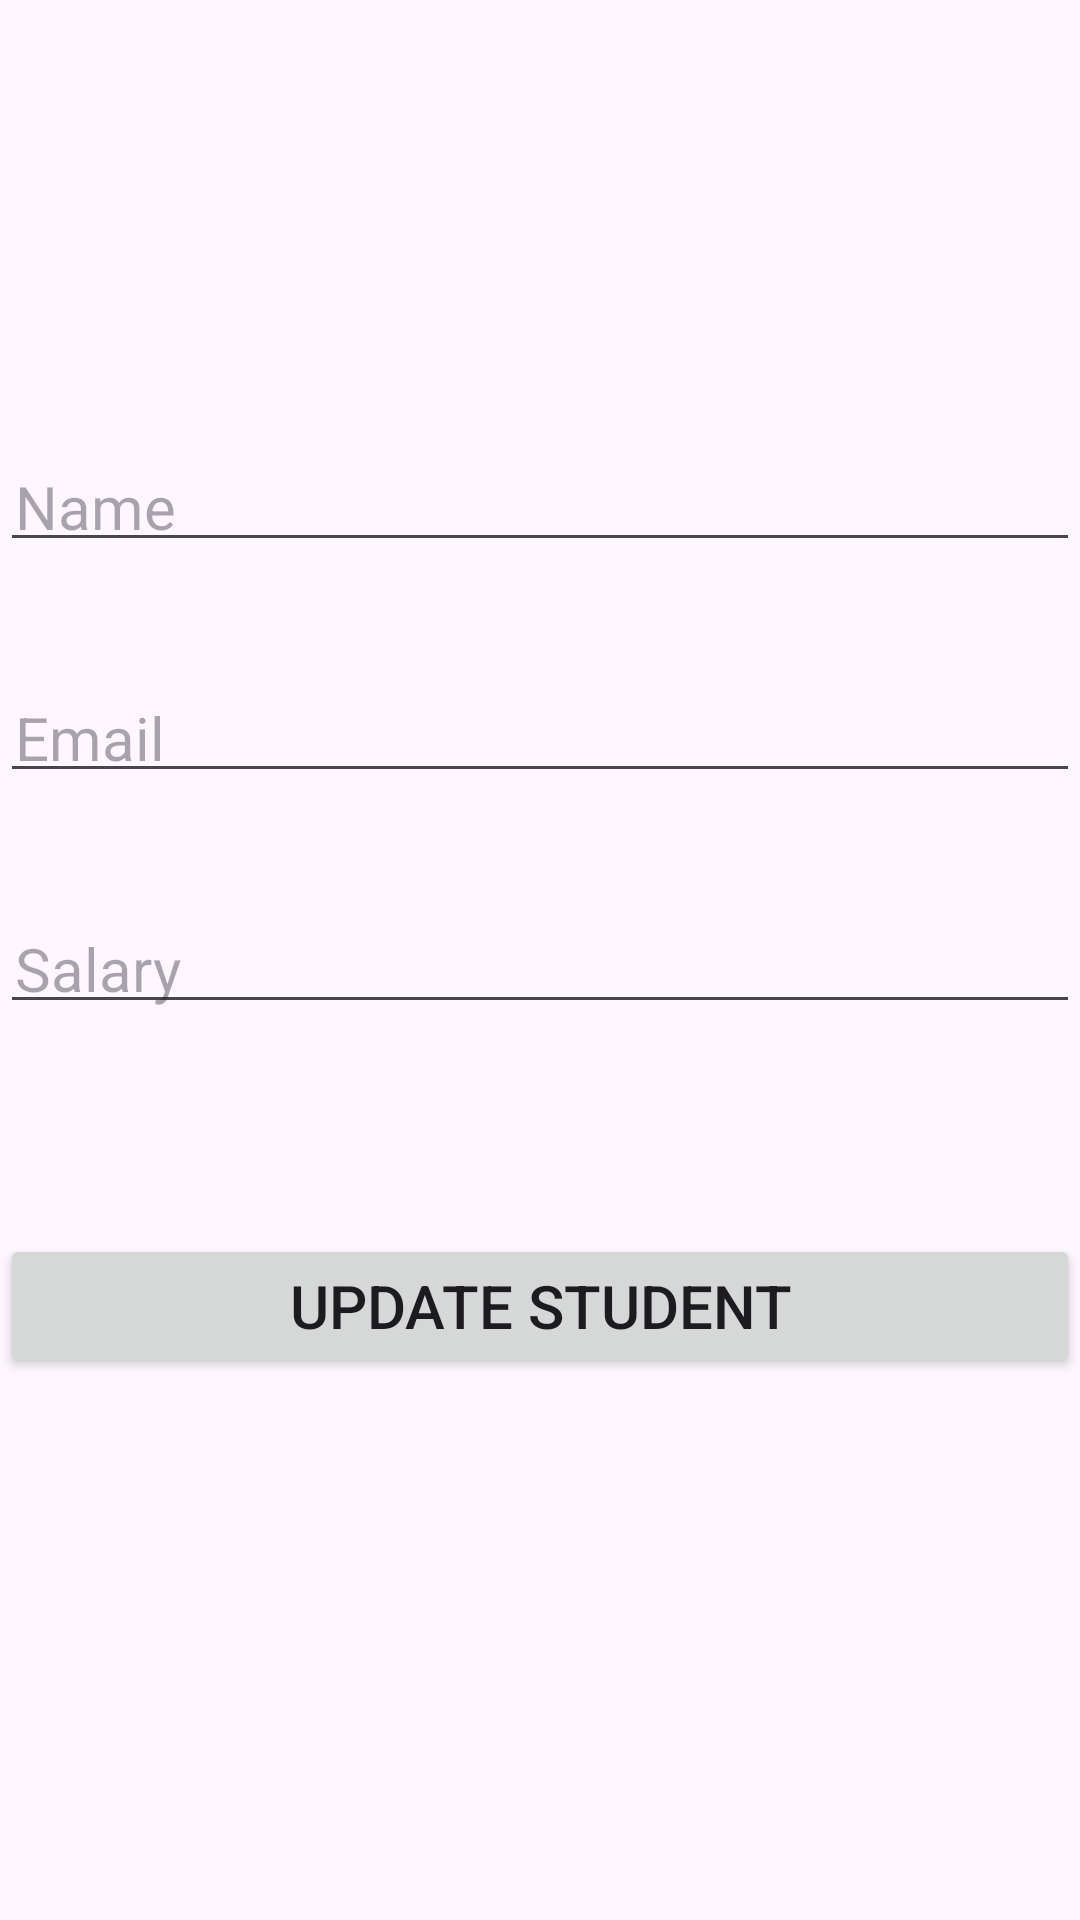

The Android layout XML behind this screen, and the referenced resources:
<!-- AndroidManifest.xml: application theme Theme.RetrofitApiIntregration -->
<!-- res/layout/activity_update.xml -->
<?xml version="1.0" encoding="utf-8"?>
<LinearLayout xmlns:android="http://schemas.android.com/apk/res/android"
    xmlns:app="http://schemas.android.com/apk/res-auto"
    xmlns:tools="http://schemas.android.com/tools"
    android:orientation="vertical"
    android:layout_width="match_parent"
    android:layout_height="match_parent"
    android:layout_margin="10dp"
    android:gravity="center"
    tools:context=".UpdateActivity">

    <EditText
        android:id="@+id/name"
        android:hint="Name"
        android:textSize="20sp"
        android:padding="5dp"
        android:layout_marginVertical="20dp"
        android:layout_width="match_parent"
        android:layout_height="wrap_content"/>
    <EditText
        android:id="@+id/email"
        android:hint="Email"
        android:layout_marginVertical="20dp"
        android:textSize="20sp"
        android:padding="5dp"
        android:layout_width="match_parent"
        android:layout_height="wrap_content"/>
    <EditText
        android:id="@+id/salary"
        android:hint="Salary"
        android:textSize="20sp"
        android:layout_marginVertical="20dp"
        android:padding="5dp"
        android:layout_width="match_parent"
        android:layout_height="wrap_content"/>

    <Button
        android:id="@+id/button"
        android:layout_marginVertical="50dp"
        android:text="Update Student"
        android:textSize="20sp"
        android:layout_width="match_parent"
        android:layout_height="wrap_content"/>

</LinearLayout>
<!-- resources referenced by this layout -->
<resources>
  <style name="Theme.RetrofitApiIntregration" parent="Base.Theme.RetrofitApiIntregration" />
  <style name="Base.Theme.RetrofitApiIntregration" parent="Theme.Material3.DayNight.NoActionBar">
          
          
      </style>
</resources>
